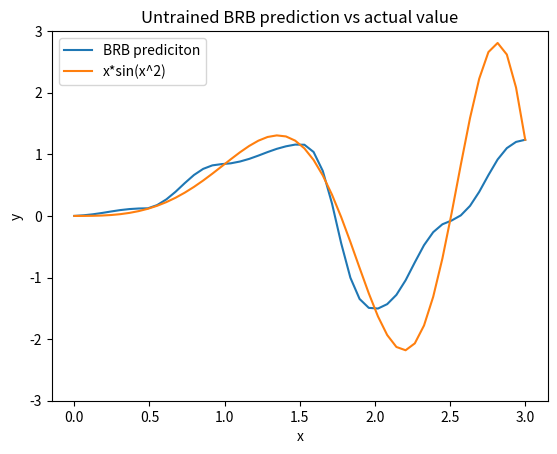

Write Python code to recreate this figure.
import numpy as np
from typing import List, Callable, Optional
import matplotlib.pyplot as plt


class BRB:
    """Constructs a trainable BRB model.

    Arguments:
        precedents (np.ndarray): 2D dimensional array with the ith row
        representing the referential values for the ith attribute in the input
        of the model.
        consequents (np.ndarray): 1D array of the possible values for the
        output of the model.
        rule_weights (np.ndarray, optional): 1D array with the ith element
        representing the initial invidual rule weight for the ith rule.
        attr_weights (np.ndarray, optional): 2D array with the jth column
        represent the initial invidual attribute weight in the k (row) rule.
        bre_m (np.ndarray, optional): 2D array with the initial belief rule
        expressions.
        f (Callable, optional): The real system.

    Attributes:

    """

    def __init__(
        self,
        precedents: np.ndarray,
        consequents: np.ndarray,
        rule_weights: Optional[np.ndarray] = None,
        attr_weights: Optional[np.ndarray] = None,
        bre_m: Optional[np.ndarray] = None,
        f: Optional[Callable] = lambda x: x * np.sin(x ** 2),
    ):
        self.precedents = precedents
        self.consequents = consequents
        # TODO check these and skip initialization of tule base
        self.rule_weights = rule_weights
        self.attr_weights = attr_weights
        self.bre_m = bre_m
        self.f = f

        self.thetas, self.deltas, self.bre_m = self.construct_inital_rule_base(
            self.precedents, self.consequents, self.f
        )

    def predict(
        self, x: np.ndarray, utility: Optional[Callable] = lambda x: x
    ) -> float:
        alphas = self.belief_distribution(x, self.precedents)
        rules = self.cartesian_product(alphas)
        ws = self.calculate_activation_weights(rules, self.thetas, self.deltas)
        betas = self.calculate_combined_belief_degrees(self.bre_m, ws)
        y = np.sum(utility(consequents) * betas)

        return y

    def construct_inital_rule_base(
        self, precedents: np.ndarray, consequents: np.ndarray, f: Callable
    ):
        rules = self.cartesian_product(precedents)
        thetas = np.ones((len(rules), 1)) / len(rules)
        deltas = np.array([1])
        bre_m = self.construct_initial_belief_rule_exp_matrix(
            precedents, consequents, f
        )

        return thetas, deltas, bre_m

    def belief_distribution(
        self, xs: np.ndarray, hs: np.ndarray
    ) -> np.ndarray:
        """Given a set of referential values, transform x into corresponding belief
        distributions.

        Arguments:
            xs (np.narray): A 1D array with each element representing the i:th
            element of the input.
            hs (np.narray): A 2D array with the i:th row containing the
            referential values for the i:th element in the input variable.

        Returns:
            (np.ndarray): A 2D array with the i:th row containing the belief
            degrees
            for the i:th element in the input variable.

        TODO:
            Input assertion is absent

        """
        n_x = xs.shape[0]
        n_h = hs.shape[1]

        alphas = np.zeros((n_x, n_h))

        for n in range(n_h):
            # using the modulus, we achieve a circular indexinf for the array
            alphas[:, n - 1 % n_h] = np.min(
                [
                    np.max(
                        [
                            (hs[:, n] - xs) / (hs[:, n] - hs[:, n - 1 % n_h]),
                            np.zeros(n_x),
                        ],
                        axis=0,
                    ),
                    np.max(
                        [
                            (xs - hs[:, n - 2 % n_h])
                            / (hs[:, n - 1 % n_h] - hs[:, n - 2 % n_h]),
                            np.zeros(n_x),
                        ],
                        axis=0,
                    ),
                ],
                axis=0,
            )

        return alphas

    def cartesian_product(self, mat: List[np.ndarray]) -> np.ndarray:
        """Takes the element wise cartesian product of the vectors contained in a list.

        Arguments:
            mat (List[np.ndarray]): A list with 1D numpy arrays used to form
            the element wise cartesian product.

        Returns:
            (np.ndarray): The cartesian product as a 2D array. It's dimensions
            will be (product of the lengths of the vectors contained in mat,
            length of the longest array in mat)

        """
        n_referential_sets = len(mat)
        if n_referential_sets == 1:
            # if math has just one set of referential values, return it
            return mat[0].reshape((-1, 1))

        grid = np.array(np.meshgrid(*mat))
        prod = grid.T.reshape(-1, n_referential_sets)

        return prod

    def calculate_activation_weights(
        self, alphas: np.ndarray, thetas: np.ndarray, deltas: np.ndarray
    ):
        """Calculate the rule activation weights

        Arguments:
            alphas (np.ndarray): 2D array with the referential values. Each row
            represents a rule with the ith element representing the invidual
            matching degree, i.e. the belief degree that the antecedent x_i is
            assessed to the A_i value in the kth rule.
            thetas (np.ndarray): 1D array with the individual rule weights.
            deltas (np.ndarray): 2D or 1D array with the rows representing a
            rule and the ith element representing the ith attribute's
            weight. Note that the individual weights can vary between rules. IF
            thetas is a 1D array, the same attribute weights are assumed in all
            rules.

        Returns:
            (np.ndarray): 1D array containing the rule activation weights for
            each rule.

        Note:
            An AND connective rule is assumed between rules.

        TODO:
            The connective should be specified as an argument and not hard
            coded.

        """
        # number of total rules
        n_rules = len(alphas)
        unnormalized_ws = np.zeros(n_rules)

        # if the attribute weights are given just for the first rule, copy them
        # for each rule.
        if deltas.ndim == 1:
            deltas = np.tile(deltas, (n_rules, 1))

        # compute the normalized attribute weights (None just adds an extra
        # axis so that broadcasting works)
        normed_deltas = deltas / np.max(deltas, axis=1)[:, None]

        for k in range(n_rules):
            # the + 0j is to convert the alpha values to complex numbers so
            # that numpy doesn't complain about rising negative real numbers to
            # fractional powers.
            unnormalized_ws[k] = thetas[k] * np.prod(
                ((alphas[k, :] + 0j) ** normed_deltas[k, :]).real
            )

        # normalize the activation weights
        ws = unnormalized_ws / np.sum(unnormalized_ws)

        return ws

    def construct_initial_belief_rule_exp_matrix(
        self, refs: np.ndarray, consequents: np.ndarray, fun: Callable
    ):
        """Calculate the initial belief rule degree matrix using a known mapping
        from input to output on the referential value set. Each row should
        represent the output of each rule, when only said rule is activated.

        Attributes:
            refs (np.ndarray): 2D dimensional array of referential values. The
            ith row represents the possible referential values the ith
            attribute can take.
            consequents (np.ndarray): 1D array with the possible referential
            values the output of the BRB model may take. The output is assumed
            to be a scalar.
            fun (Callable): A mapping from a vector of attributes to a single
            scalar value.

        Returns:
            (np.ndarray): A matrix with the ith row representing the ith rule's
            belief degrees.

        Note:
            Works only with scalar valued functions at the moment.

        """
        ys = fun(refs)
        return self.belief_distribution(ys[0], consequents)

    def calculate_combined_belief_degrees(
        self, bre: np.ndarray, ws: np.ndarray
    ):
        """Calculate the combined belief degree of a BRB system defined by a belief
        rule expression matrix and rule activation weights.

        Attributes:
            bre (np.ndarray): A brelief rule expression matrix with the ith row
            representing the ith rule's belief degreees.
            ws (np.ndarray): 1D array with the ith element representing the ith
            rule's activation weight.

        Returns:
            (np.ndarray): 1D array of the combined belief degrees.

        """
        # total number of rules in the BRB
        n = bre.shape[1]
        # recurrent calculations, done just once
        wb_sum = ws * np.sum(bre, axis=1)
        wb_prod = ws * bre.T
        # calculate each of the products present in the expression for beta_n
        prod_1 = np.prod(wb_prod + 1 - wb_sum, axis=1)
        prod_2 = np.prod(1 - wb_sum)
        prod_3 = np.sum(prod_1)
        prod_4 = (n - 1) * prod_2
        prod_5 = np.prod(1 - ws)

        beta = (prod_1 - prod_2) / (prod_3 - prod_4 - prod_5)

        return beta


# Testing
def f(x):
    return x * np.sin(x ** 2)


refs = np.array([[0, 0.5, 1, 1.5, 2, 2.5, 3]])
consequents = np.array([[-2.5, -1, 1, 2, 3]])

# Train an initial model
brb = BRB(refs, consequents, f=f)
print(brb.bre_m)

# Test it
xs = np.linspace(0, 3, 50)
ys = np.zeros(50)

for i in range(50):
    ys[i] = brb.predict(np.array([xs[i]]))

print(ys)
plt.plot(xs, ys, label="BRB prediciton")
plt.plot(xs, f(xs), label="x*sin(x^2)")
plt.xlabel("x")
plt.ylabel("y")
plt.ylim([-3, 3])
plt.title("Untrained BRB prediction vs actual value")
plt.legend()
plt.show()
